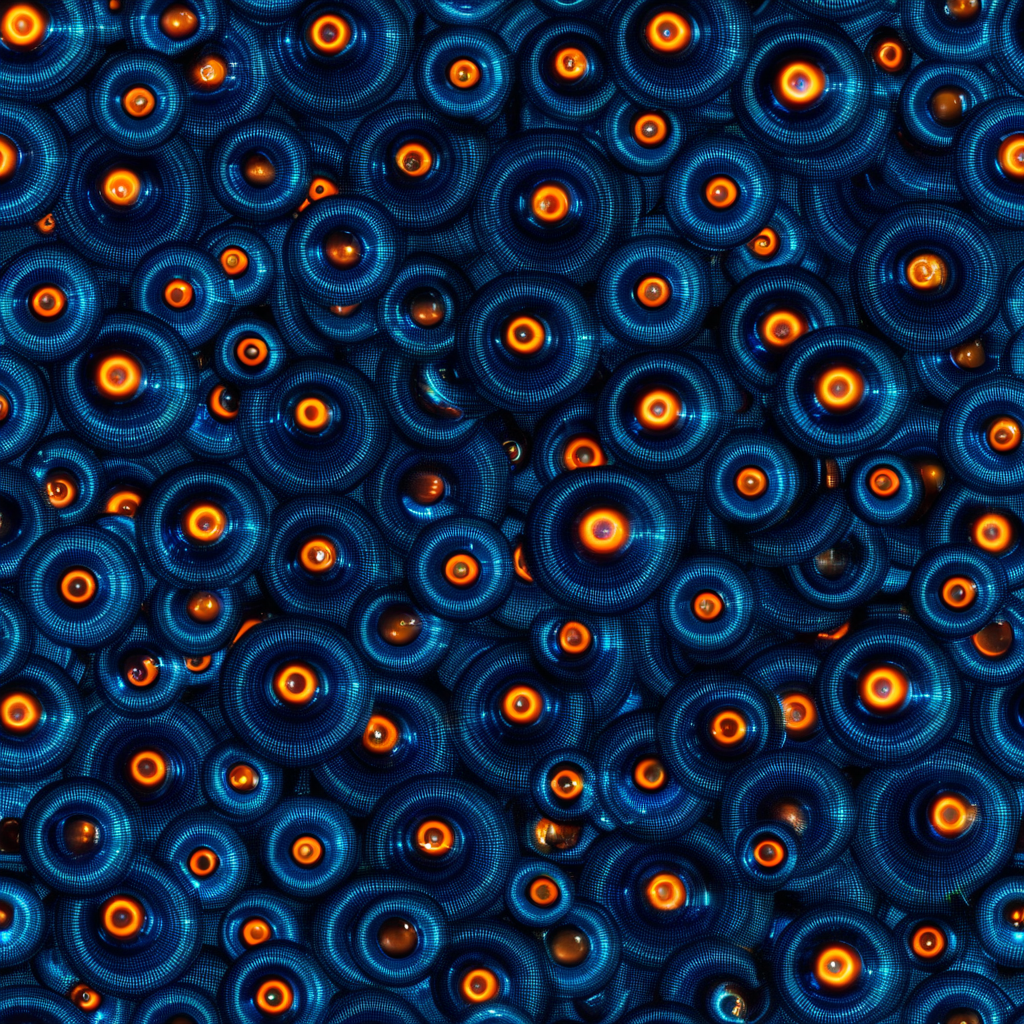
Generation parameters embedded in this image by AUTOMATIC1111 Stable Diffusion web UI or a fork of it (Forge, ...) (PNG 'parameters' text chunk):
<lora:seamless_texture:1> smlstxtr,  Halloween themed Eyeballs, (Luminism:1.1) (Cyberpunk:1.3) seamless texture
Negative prompt: bad hands, bad feet, bad faces, weird arms and legs, tattoo, statue, picture frame, anime, cartoon
Steps: 30, Sampler: DPM++ 2M, Schedule type: Karras, CFG scale: 7, Seed: 469957534, Size: 1024x1024, Model hash: 33e58e8668, Model: Juggernaut-XI-byRunDiffusion, Token merging ratio: 0.1, Lora hashes: "seamless_texture: 14f7c93cfec7", Version: v1.10.1